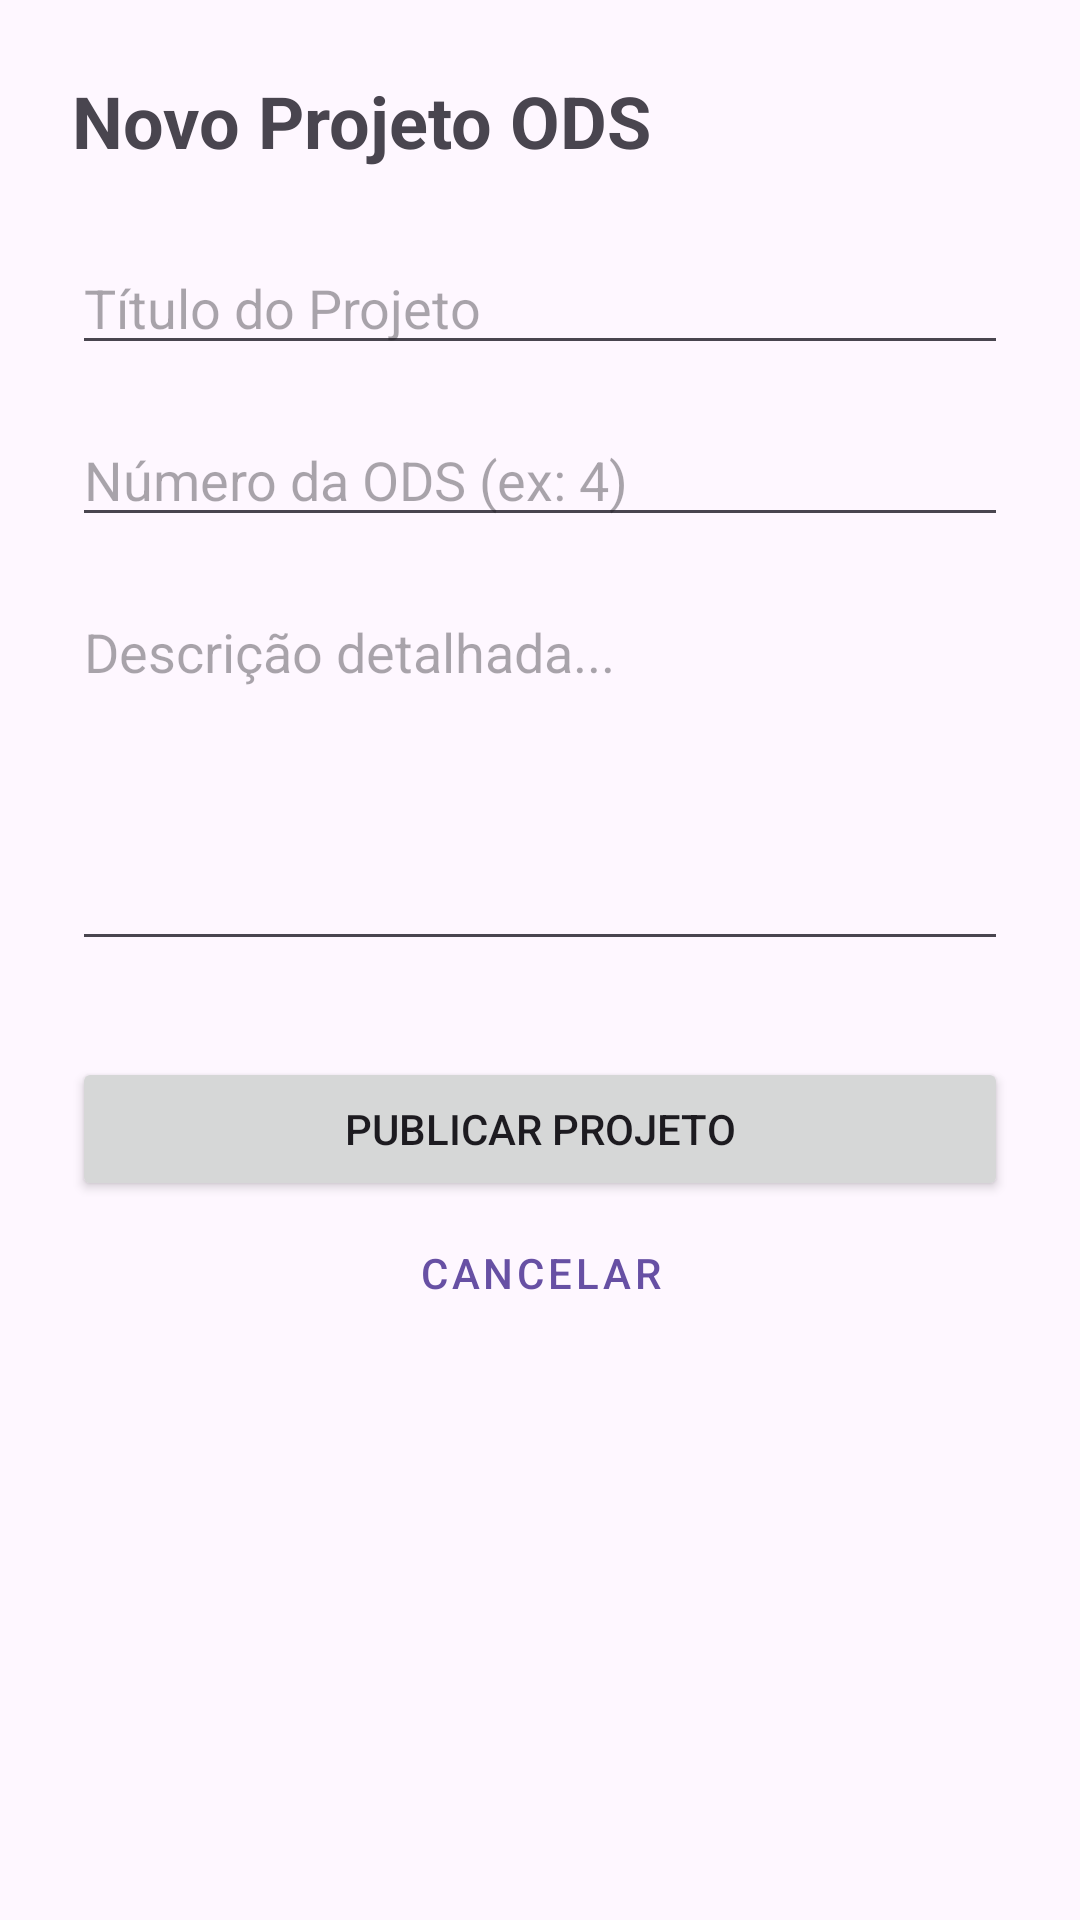

Write the Android layout XML for this screen, with the resource values it uses.
<!-- AndroidManifest.xml: application theme Theme.ODSCenter -->
<!-- res/layout/activity_criar_projeto.xml -->
<?xml version="1.0" encoding="utf-8"?>
<LinearLayout xmlns:android="http://schemas.android.com/apk/res/android"
    android:layout_width="match_parent"
    android:layout_height="match_parent"
    android:orientation="vertical"
    android:padding="24dp">

    <TextView
        android:layout_width="wrap_content"
        android:layout_height="wrap_content"
        android:text="Novo Projeto ODS"
        android:textSize="24sp"
        android:textStyle="bold"
        android:layout_marginBottom="24dp"/>

    <EditText
        android:id="@+id/editTitulo"
        android:layout_width="match_parent"
        android:layout_height="wrap_content"
        android:hint="Título do Projeto"/>

    <EditText
        android:id="@+id/editOds"
        android:layout_width="match_parent"
        android:layout_height="wrap_content"
        android:hint="Número da ODS (ex: 4)"
        android:inputType="number"
        android:layout_marginTop="16dp"/>

    <EditText
        android:id="@+id/editDescricao"
        android:layout_width="match_parent"
        android:layout_height="wrap_content"
        android:hint="Descrição detalhada..."
        android:inputType="textMultiLine"
        android:lines="5"
        android:gravity="top"
        android:layout_marginTop="16dp"/>

    <Button
        android:id="@+id/btnSalvarProjeto"
        android:layout_width="match_parent"
        android:layout_height="wrap_content"
        android:text="Publicar Projeto"
        android:layout_marginTop="32dp"/>

    <Button
        android:id="@+id/btnCancelar"
        android:layout_width="match_parent"
        android:layout_height="wrap_content"
        android:text="Cancelar"
        style="@style/Widget.MaterialComponents.Button.TextButton"/>

</LinearLayout>
<!-- resources referenced by this layout -->
<resources>
  <style name="Theme.ODSCenter" parent="Base.Theme.ODSCenter" />
  <style name="Base.Theme.ODSCenter" parent="Theme.Material3.DayNight.NoActionBar">
          
          
      </style>
</resources>
